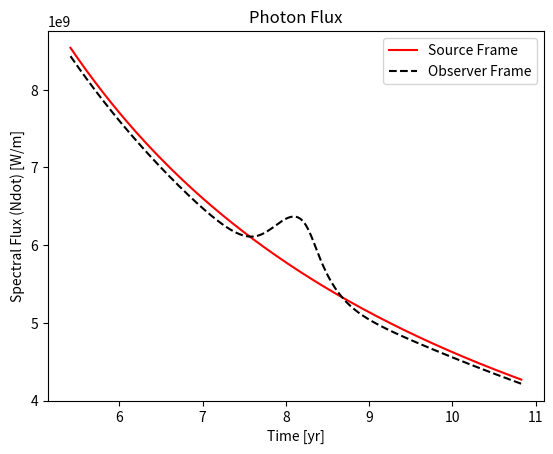
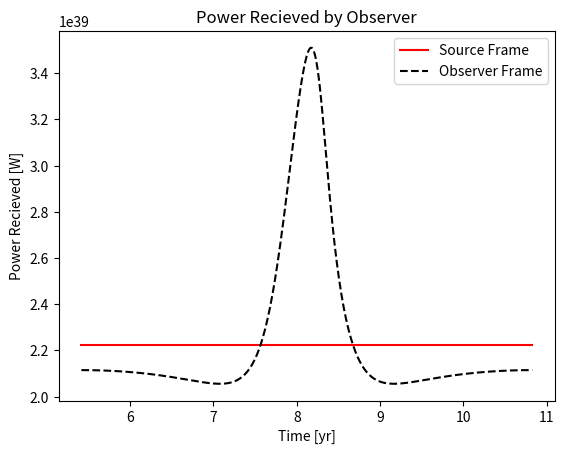
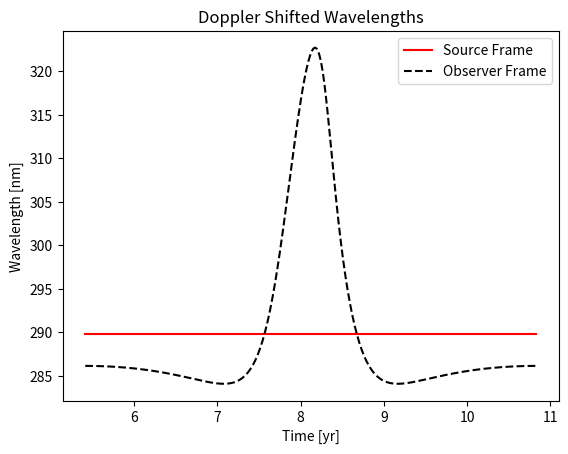

These charts were generated, in order, by the following Python code:
#!/usr/bin/env python
# coding: utf-8

# In[1]:


import numpy as np
import math
import matplotlib.pyplot as plt

# Input Parameters
m1 = 2e8   #mass of primary BH [solar masses]
m2 = 1e8   #mass of secondary BH [solar masses]
e = 0.8   #eccentricity
a = 0.01   #semimajor axis [pc]
nu = 100   #frequency emitted [nm]
i = 90   #inclination [deg]
omega = 45   #argument of periaspe [deg]

# Constants
G = 6.67e-11   #gravitational constant [m^3/kg*s^2]
c = 3e8   #speed of light [m/s]

# Convert to SI Units
m1 = m1 * 1.989e+30   #mass of primary BH [kg]
m2 = m2 * 1.989e+30   #mass of secondary BH [kg]
a = a * 3.086e+16   #semimajor axis [m]
nu = nu * 1e-9   #frequency [m]
i = math.radians(i)   #inclination [rad]
omega = math.radians(omega)   #argument of periapse [rad]

# Mass Ratio and Center of Mass
q = m2 / m1   #mass ratio
mtot = m1 + m2
mew = (m1 * m2) / (m1 + m2)   #reduced mass [kg]
r1_0 = -mew * a / m1   #radial position of primary BH wrt CM at t=0 (negative since @ periapse) [m]
r2_0 = mew * a / m2   #radial position of secondary BH wrt CM at t=0 [m]
cm = ((m1 * r1_0) + (m2 * r2_0)) / mtot   #center of mass (should =0) [m]

# Period and Orbital Frequency
P = math.sqrt((a**3 * 4 * (math.pi)**2) / (G * mtot))   #orbital period of BHs [s]
w = 2 * math.pi / P   #orbital frequency of BHs [s^-1] 

# Anomalies and Time
f_0 = 0   #initial true anomoly [rad] 
E_ang = np.linspace(0, 2*math.pi, num=1000)   #eccentric anomaly [rad]
E_ang = E_ang.tolist()
m = []   #mean anomaly [rad]
t = []   #time for one period [s]
for j in range (len(E_ang)):
    m.append(E_ang[j] - e * math.sin(E_ang[j]))
    t.append(m[j] / w)
    
# Anomalies and Time for n orbits
n = 1   #number of orbits
temp2pi = 2 * math.pi
mtemp = []
Etemp = []
ttemp = []
for k in range (n):
    for j in range (len(m)):
        ttemp.append((m[j] + temp2pi) / w)
    temp2pi += 2 * math.pi
for j in range (n):
    Etemp += E_ang
    mtemp += m
    
E_ang = Etemp
m = mtemp
t = ttemp

# Position and Radial Velocity
p1 = abs(r1_0) * (1 + e * math.cos(f_0))   #semi-latus rectum of primary BH [m]
p2 = abs(r2_0) * (1 + e * math.cos(f_0))   #semi-latus rectum of secondary BH [m]
r1_m = []   #radial distance to primary BH from CM [m]
r2_m = []   #radial distance to secondary BH from CM [m]
for j in range (len(t)):
    r1_m.append((-p1 / (1 + e * math.cos(m[j]))))
    r2_m.append((p2 / (1 + e * math.cos(m[j]))))
    
r1dot = []
r2dot = []
for j in range (len(t)):
    r1dot.append(r1_m[j] * e * w * math.sin(m[j]) / (1 + e * math.cos(m[j])))
    r2dot.append(r2_m[j] * e * w * math.sin(m[j]) / (1 + e * math.cos(m[j])))

x1 = []   #x-position of primary BH [m]
x2 = []   #x-position of secondary BH [m]
y1 = []   #y-position of primary BH [m]
y2 = []   #y-position of secondary BH [m]
v1 = []   #radial velocity of primary BH [m/s]
v2 = []   #radial velocity of secondary BH [m/s]
for j in range (len(t)):
    x1.append(r1_m[j] * math.cos(m[j]))
    x2.append(r2_m[j] * math.cos(m[j]))
    y1.append(r1_m[j] * math.sin(m[j]))
    y2.append(r2_m[j] * math.sin(m[j]))
    v1.append((r1_m[j] * w * math.cos(m[j]) + (r1dot[j] * math.sin(m[j]))) * math.sin(i))
    v2.append((r2_m[j] * w * math.cos(m[j]) + (r2dot[j] * math.sin(m[j]))) * math.sin(i))

# Parallel Velocity (observed velocity offset due to orbital motion projected along LOS)
v1parc = np.zeros((len(t), 3))   #velocity components of primary BH parallel to LOS
v2parc = np.zeros((len(t), 3))   #velocity components of secondary BH parallel to LOS
vparhat = np.array([[math.cos(i) * math.sin(omega)], [math.cos(i) * math.cos(omega)], [math.sin(i)]]) #unit vector in line of sight direction
for j in range (len(t)):
    v1parc[j,0] = v1[j] * vparhat[0]   #x component
    v1parc[j,1] = v1[j] * vparhat[1]   #y component
    v1parc[j,2] = v1[j] * vparhat[2]   #z component
    v2parc[j,0] = v2[j] * vparhat[0]
    v2parc[j,1] = v2[j] * vparhat[1]
    v2parc[j,2] = v2[j] * vparhat[2]

v1par = []   #total velocity of primary BH parallel to LOS
v2par = []   #total velocity of secondary BH parallel to LOS
for j in range (len(t)):
    if (v1parc[j,0]>0) & (v1parc[j,1]>0) & (v1parc[j,2]>0):
        v1par.append(math.sqrt(v1parc[j,0]**2 + v1parc[j,1]**2 + v1parc[j,2]**2))
    else:
        v1par.append(-(math.sqrt(v1parc[j,0]**2 + v1parc[j,1]**2 + v1parc[j,2]**2)))
        
for j in range (len(t)):
    if (v2parc[j,0]>0) & (v2parc[j,1]>0) & (v2parc[j,2]>0):
        v2par.append(math.sqrt(v2parc[j,0]**2 + v2parc[j,1]**2 + v2parc[j,2]**2))
    else:
        v2par.append(-(math.sqrt(v2parc[j,0]**2 + v2parc[j,1]**2 + v2parc[j,2]**2)))      

# Beta and Doppler Factors
beta1 = []   #beta ratio for radial velocity
beta2 = []
beta1par = []   #beta ratio for parallel velocity
beta2par = []
D1 = []   #doppler factor for primary BH
D2 = []   #doppler factor for secondary BH

for j in range (len(t)):
    beta1.append(v1[j] / c)
    beta2.append(v2[j] / c)
    beta1par.append(v1par[j] / c)
    beta2par.append(v2par[j] / c)
    
for j in range (len(t)):
    D1.append(((1 - beta1par[j]) / math.sqrt(1 - beta1[j]**2))**(-1))
    D2.append(((1 - beta2par[j]) / math.sqrt(1 - beta2[j]**2))**(-1))
    
# Observed Frequency and Intensity
alpha = -0.44   #spectral index, used value from paper
K = (m2 / mtot) * w * a * math.sin(i) / math.sqrt(1 - e**2)
nuobs1 = []   #observed frequency of primary BH after Doppler shift [s^-1]
nuobs2 = []   #observed frequency of secondary BH after Doppler shift [s^-1]
Iobs1 = []   #observed intensity of primary BH after Doppler shift [W/m^2]
Iobs2 = []   #observed intensity of secondary BH after Doppler shift [W/m^2]
for j in range (len(t)):
    nuobs1.append(D1[j] * nu)
    nuobs2.append(D2[j] * nu)
    Iobs1.append((nuobs1[j] / nu)**3 * K * (nu)**(alpha))
    Iobs2.append((nuobs2[j] / nu)**3 * K * (nu)**(alpha))
I = K * nu**alpha   #actual intensity [W/m^2]

    


# In[25]:


"""
Photon spectrum for a monochromatic minidisk. Unprimed values refer to the minidisk's reference frame, and primed 
values refer to the observer's reference frame.
"""
import matplotlib.pyplot as plt

# Input Parameters
T = 10000   #disk temperature [K]
d = 1500   #distace to BH [ly]
ar_o = 28.27   #area of reciever/observer [m^2] (set as telescope with 3m-radius)

# Constants
G = 6.67e-11   #gravitational constant [m^3/kg*s^2]
c = 3e8   #speed of light [m/s]
h = 6.626e-34   #Planck's consant [J/Hz]
sigma = 5.67e-8   #Stefan-Boltzmann constant [W/m^2*K^4] 
k = 1.38e-23   #Boltzmann constant [J/K]

# Convert to SI Units
d = d * 9.461e15   #distace to BH [m]

# Wavelength and Frequency
lamda_peak = 2.898e-3 / T   #peak wavelength [m]
nu = c / lamda_peak   #frequency [s^-1]   
    
# Number of Photons and Energy
E_p = h * c / lamda_peak   #energy per photon [J]
N = sigma * T**4 / E_p   #number of photons    
E = N * E_p   #total energy of photons [J]
   
Ndot = []   #spectral flux per unit wavelength(dN/dEdt) [W/m]
for j in range (len(t)):
    Ndot.append(N / (E * t[j]))

# Power Received
rs = 3 * a * (1 + np.sqrt(2)) / 2   #radius of disk [m] from models in Minidisks in Binary Black Hole Accretion, Geoffrey Ryan and Andrew McFayden
ar_s = math.pi * rs**2   #area of disk/source [m^2]
Pr = sigma * ar_s * T**4   #power received [W]

# Velocity
vpho = []   #shift in photon velocity along LOS [m/s]
for j in range (len(t)):
    vpho.append(-v1par[j])   #negative since source moving away from observer has positive velocity
    
# Doppler Shifts
beta = []   #beta ratio
for j in range (len(t)):
    beta.append(vpho[j] / c)

T_prime = []   #Doppler shifted temperature [K]
nu_prime = []   #Doppler shifted frequency [s^-1]
t_prime = []   #Doppler shifted time [s]
lamda_prime = []   #Doppler shifted wavelength [m]
for j in range (len(t)):
    T_prime.append(T * ((c - vpho[j]) / (c + vpho[j]))**0.5)
    nu_prime.append(nu * (1 + beta[j])**0.5 / (1 - beta[j])**0.5)
    t_prime.append(t[j] / (1 - beta[j]**2)**0.5)
    lamda_prime.append(lamda_peak * (1 - beta[j]))

E_prime = []   #Doppler shifted radiant energy [J]
for j in range (len(t)):
    E_prime.append(sigma * T_prime[j]**4)
                     
N_prime = []   #Doppler shifted number of photons 
for j in range (len(t)):
    N_prime.append(E_prime[j] / (h * nu_prime[j]))
 
Ndot_prime = []   #Doppler shifted spectral flux per unit wavelength[W/m]
for j in range (len(t)):
    Ndot_prime.append((N_prime[j]) / ((E_prime[j]) * (t_prime[j])))
    
Pr_prime = []   #Doppler shifted power received [W]
for j in range (len(t)):
    Pr_prime.append(sigma * ar_s * T_prime[j]**4)  
    
# Convert Time into Years
t_yr = []   #time [yr]
t_primeyr = []   #Doppler shifted time [yr]
for j in range (len(t)):
    t_yr.append(t[j] / 3.154e7)
    t_primeyr.append(t_prime[j] / 3.154e7)
    
# Convert Wavelength into Nanometers
lamda_nm = lamda_peak * 1e9   #wavelength [nm]
lamda_nmprime = []   #Doppler shifted wavelength [nm]
for j in range (len(t)):
    lamda_nmprime.append(lamda_prime[j] * 1e9) 
    
# Array of Unprimed Values For Plotting
lamda_nmar = np.linspace(lamda_nm, lamda_nm, num=len(t))
N_ar = np.linspace(N, N, num=len(t))
Pr_ar = np.linspace(Pr, Pr, num=len(t))
    
# Plots 
#BH is apporaching observer at t~8yr
plt.figure(1)
plt.plot(t_yr, Ndot, 'r-', t_primeyr, Ndot_prime, 'k--')
plt.legend(["Source Frame", "Observer Frame"], loc="upper right")
plt.xlabel("Time [yr]")
plt.ylabel("Spectral Flux (Ndot) [W/m]")
plt.title("Photon Flux")

plt.figure(2)
plt.plot(t_yr, Pr_ar, 'r-', t_primeyr, Pr_prime, 'k--')
plt.legend(["Source Frame", "Observer Frame"], loc="upper right")
plt.xlabel("Time [yr]")
plt.ylabel("Power Recieved [W]")
plt.title("Power Recieved by Observer")

plt.figure(3)
plt.plot(t_yr, lamda_nmar, 'r-', t_primeyr, lamda_nmprime, 'k--')
plt.legend(["Source Frame", "Observer Frame"], loc="upper right")
plt.xlabel("Time [yr]")
plt.ylabel("Wavelength [nm]")
plt.title("Doppler Shifted Wavelengths")


# In[ ]:





# In[ ]:




